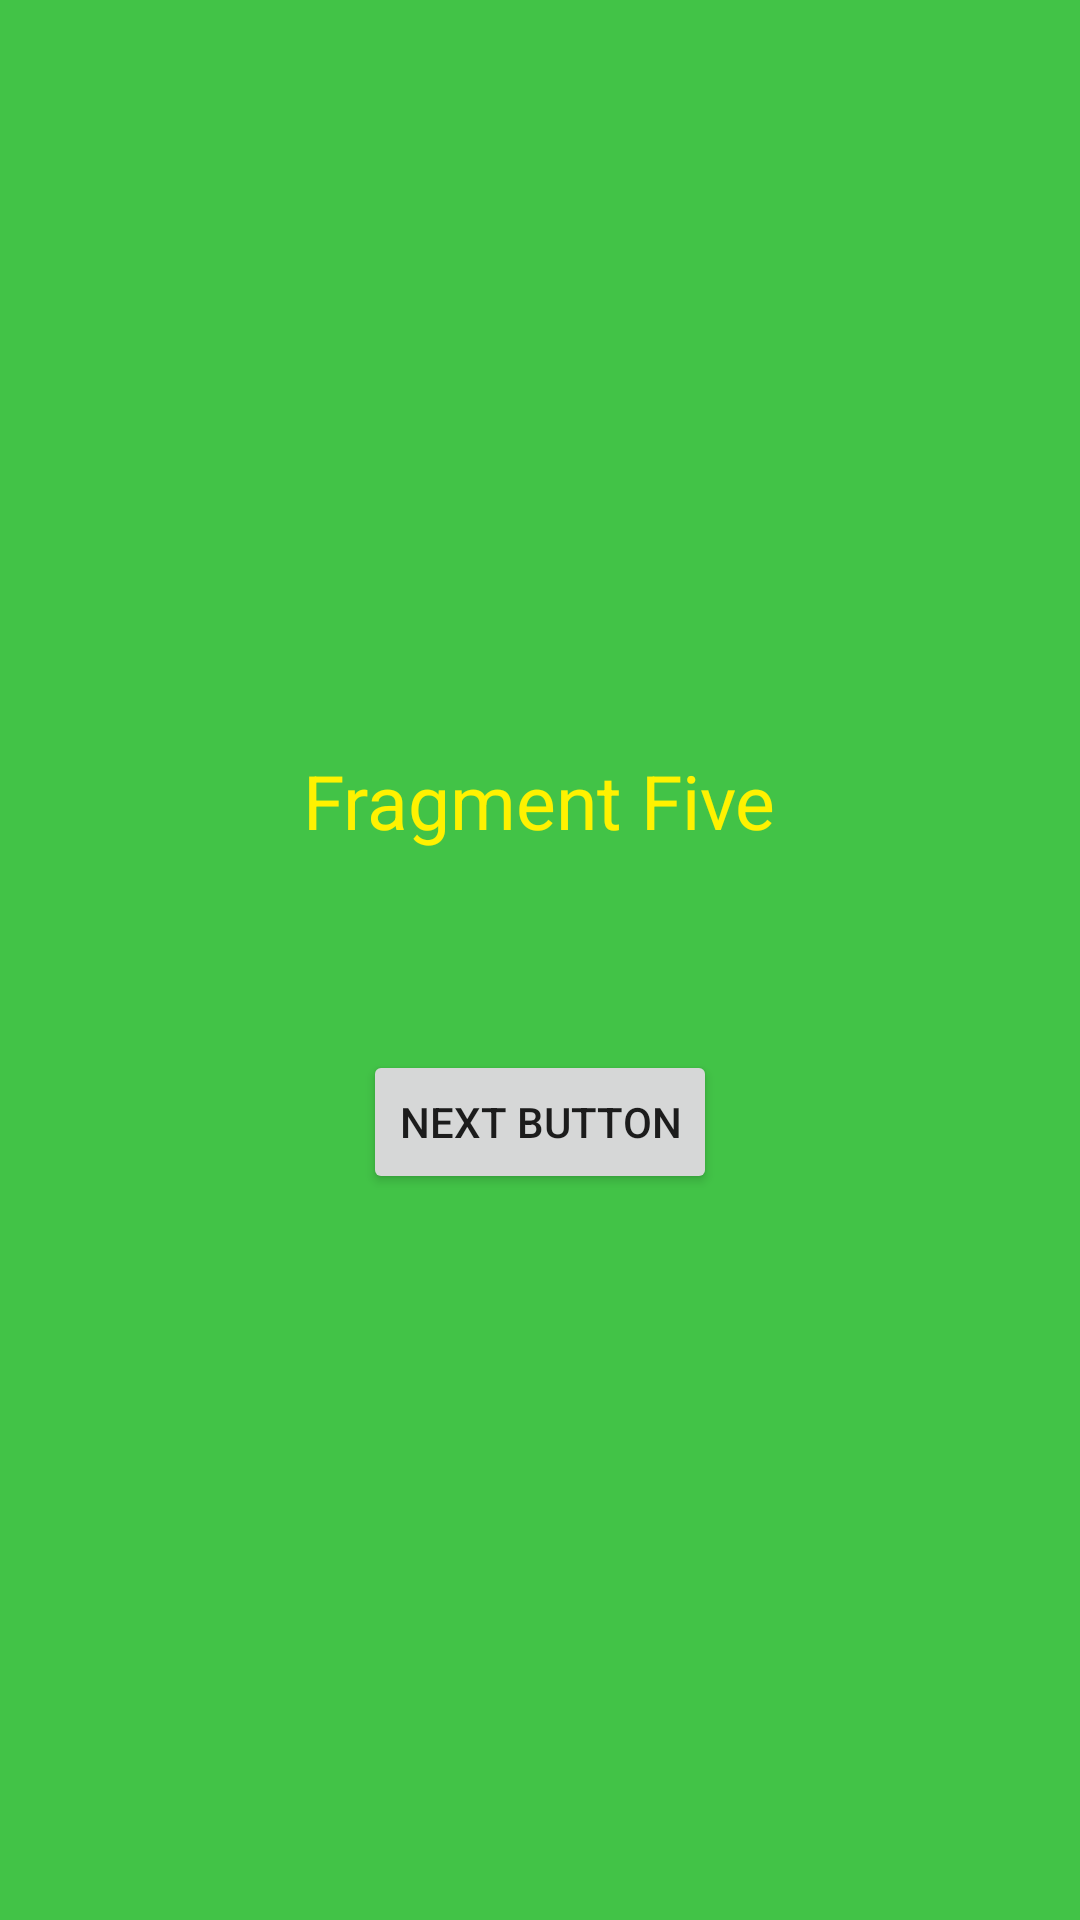

Layout XML and referenced resources for this Android screen:
<!-- AndroidManifest.xml: application theme Theme.NextNavigation -->
<!-- res/layout/fragment_five.xml -->
<?xml version="1.0" encoding="utf-8"?>
<FrameLayout xmlns:android="http://schemas.android.com/apk/res/android"
    xmlns:tools="http://schemas.android.com/tools"
    android:layout_width="match_parent"
    android:layout_height="match_parent"
    tools:context=".fiveFragment"
    android:background="#42C347"
    android:id="@+id/fragFive">

    <TextView
        android:layout_width="wrap_content"
        android:layout_height="match_parent"
        android:text="Fragment Five"
        android:layout_gravity="center_horizontal"
        android:textSize="25dp"
        android:textColor="#FFF200"
        android:layout_marginTop="250dp"
        />

    <Button
        android:id="@+id/btnP_imp2"
        android:layout_width="wrap_content"
        android:layout_height="wrap_content"
        android:layout_gravity="center_horizontal"
        android:layout_marginTop="350dp"
        android:text="Next Button"
        />

</FrameLayout>
<!-- resources referenced by this layout -->
<resources>
  <style name="Theme.NextNavigation" parent="Theme.MaterialComponents.DayNight.DarkActionBar">
          
          <item name="colorPrimary">@color/purple_500</item>
          <item name="colorPrimaryVariant">@color/purple_700</item>
          <item name="colorOnPrimary">@color/white</item>
          
          <item name="colorSecondary">@color/teal_200</item>
          <item name="colorSecondaryVariant">@color/teal_700</item>
          <item name="colorOnSecondary">@color/black</item>
          
          <item name="android:statusBarColor" tools:targetApi="l">?attr/colorPrimaryVariant</item>
          
      </style>
  <!-- not gathered from this repository: default colours our renderer supplied (Android Studio template values) -->
  <color name="purple_500">#FF6200EE</color>
  <color name="purple_700">#FF3700B3</color>
  <color name="teal_200">#FF03DAC5</color>
  <color name="teal_700">#FF018786</color>
  <color name="black">#FF000000</color>
  <color name="white">#FFFFFFFF</color>
</resources>
